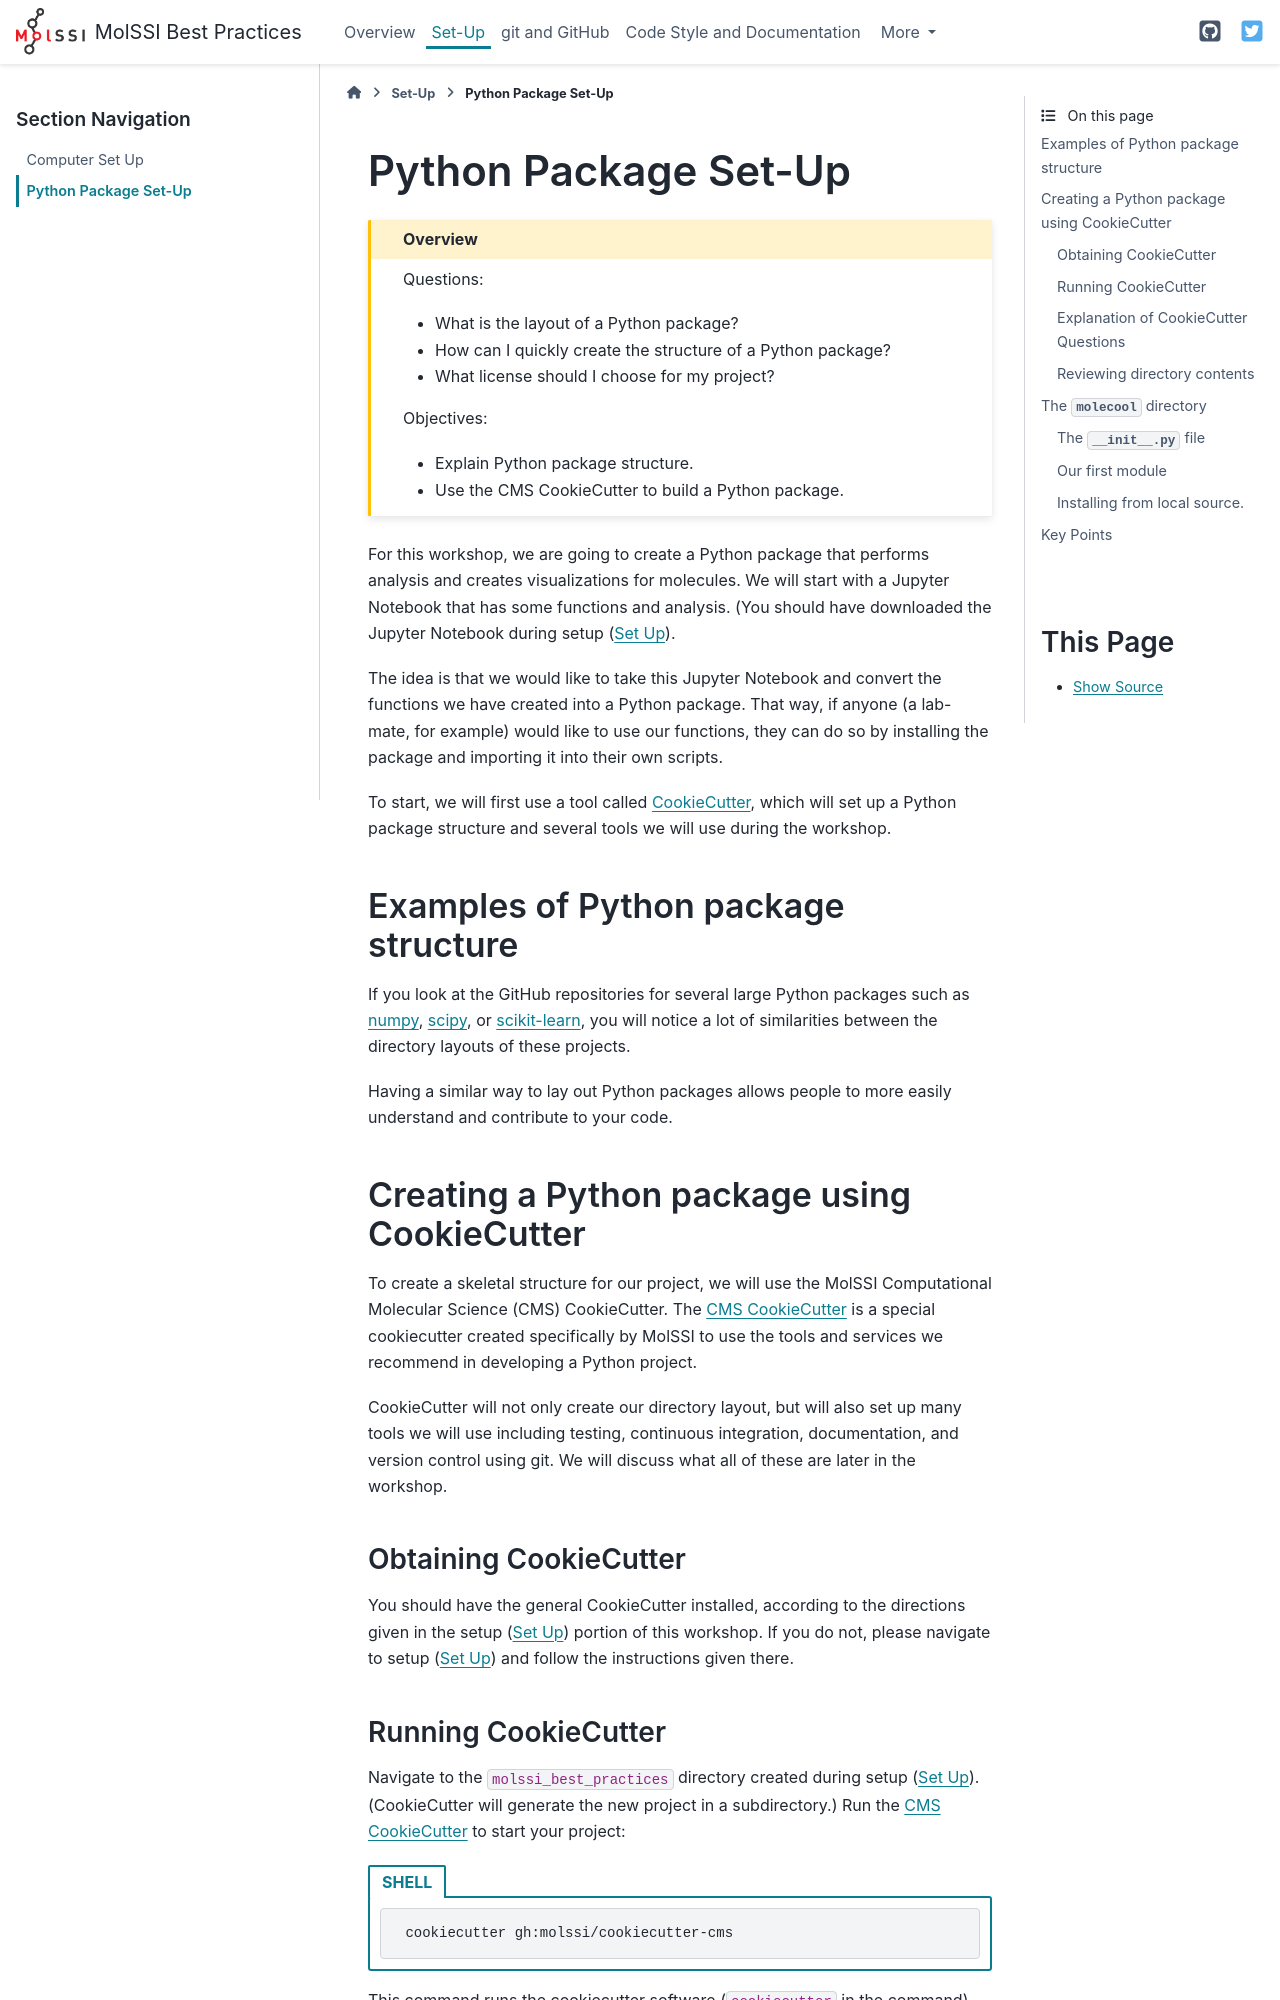

repository: MolSSI-Education/python-package-best-practices · page: 01-package-setup.html · generator: sphinx

# Python Package Set-Up


```{admonition} Overview
:class: overview

Questions:

* What is the layout of a Python package?
* How can I quickly create the structure of a Python package?
* What license should I choose for my project?

Objectives:

- Explain Python package structure.
- Use the CMS CookieCutter to build a Python package.

```

For this workshop,
we are going to create a Python package that performs analysis and creates visualizations for molecules.
We will start with a Jupyter Notebook that has some functions and analysis.
(You should have downloaded the Jupyter Notebook during setup ([Set Up](setup.md)). 

The idea is that we would like to take this Jupyter Notebook
and convert the functions we have created into a Python package.
That way, if anyone (a lab-mate, for example) would like to use our functions,
they can do so by installing the package and importing it into their own scripts.

To start, we will first use a tool called [CookieCutter](https://cookiecutter.readthedocs.io/en/latest/),
which will set up a Python package structure and several tools we will use during the workshop.

## Examples of Python package structure
If you look at the GitHub repositories for several large Python packages such as [numpy](https://github.com/numpy/numpy), [scipy]( https://github.com/scipy/scipy), or [scikit-learn](https://github.com/scikit-learn/scikit-learn), you will notice a lot of similarities between the directory layouts of these projects.

Having a similar way to lay out Python packages allows people to more easily understand and contribute to your code.

## Creating a Python package using CookieCutter
To create a skeletal structure for our project, we will use the MolSSI Computational Molecular Science (CMS) CookieCutter.
The [CMS CookieCutter](https://github.com/MolSSI/cookiecutter-cms) is a special cookiecutter created specifically by MolSSI to use the tools and services we recommend in developing a Python project.

CookieCutter will not only create our directory layout, but will also set up many tools we will use including testing, continuous integration, documentation, and version control using git.
We will discuss what all of these are later in the workshop.

### Obtaining CookieCutter

You should have the general CookieCutter installed, according to the directions given in the setup ([Set Up](setup.md)) portion of this workshop.
If you do not, please navigate to setup ([Set Up](setup.md)) and follow the instructions given there.
